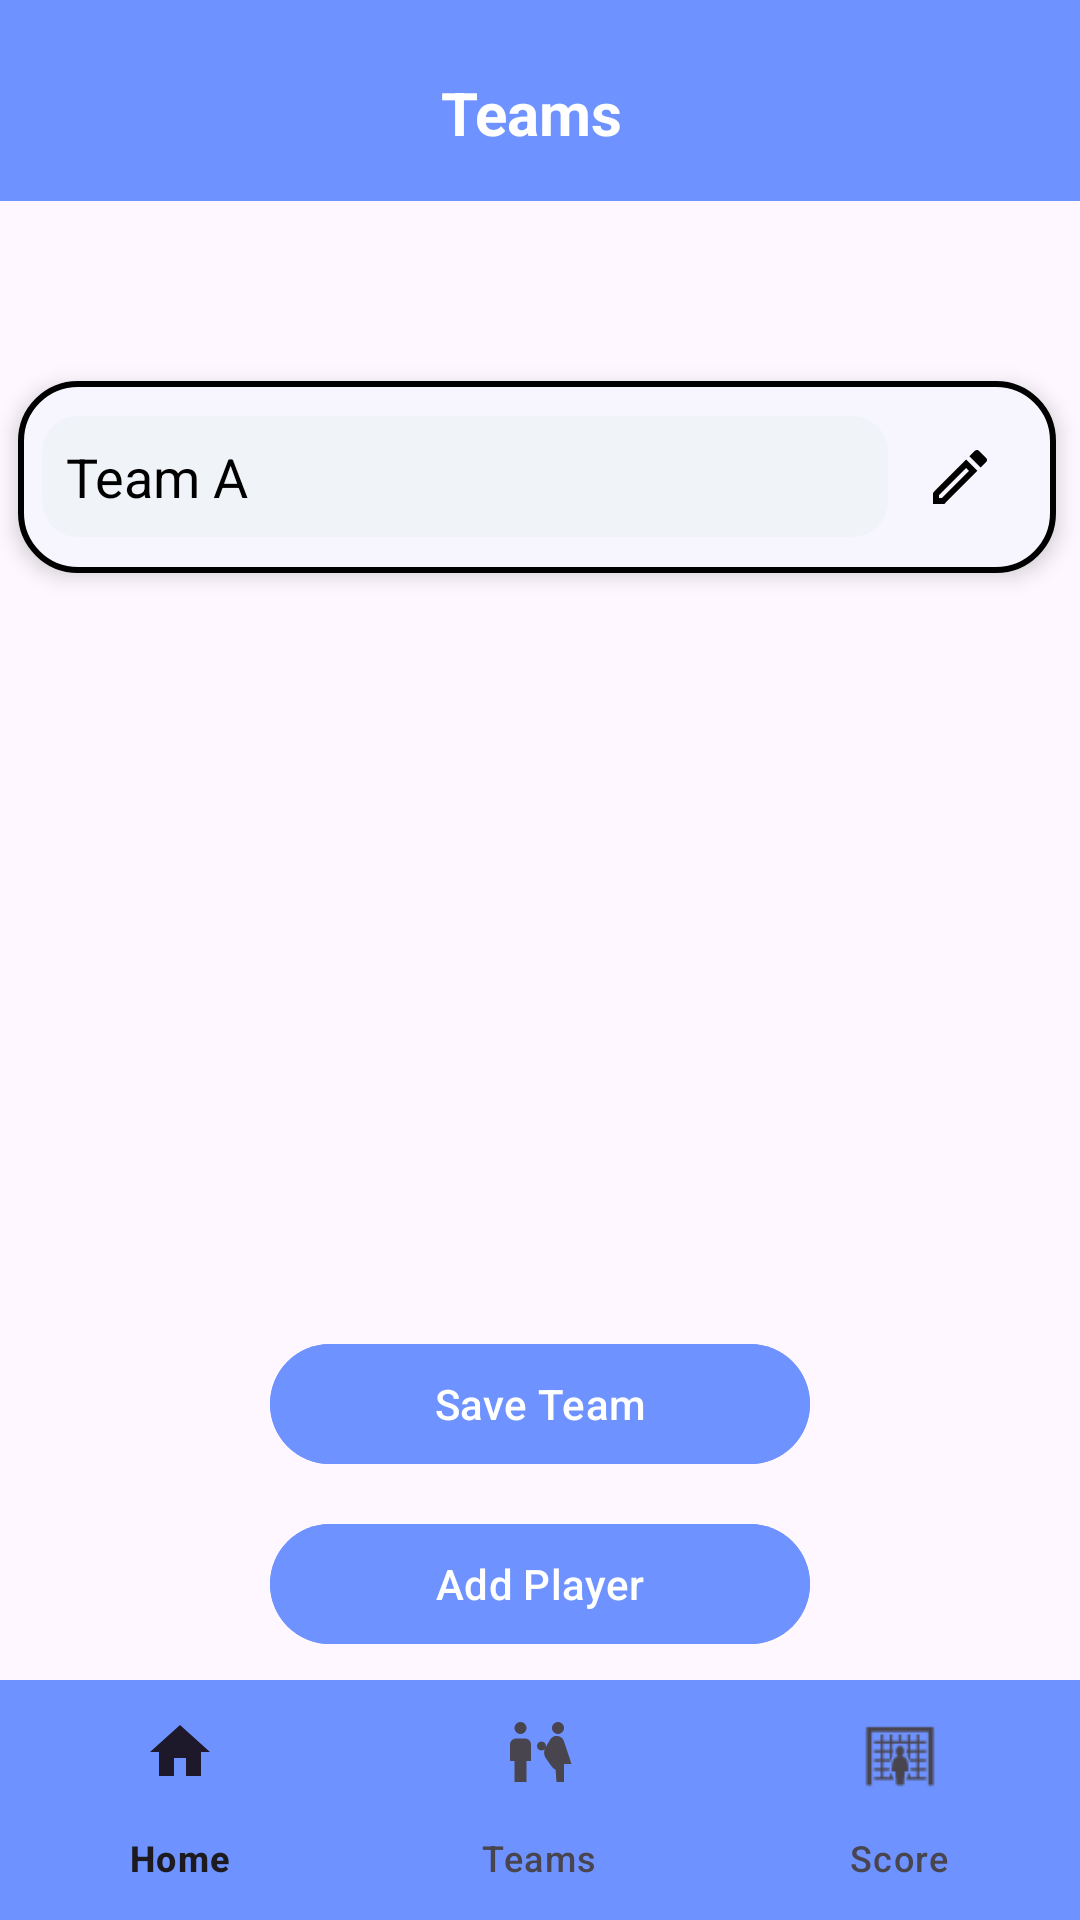

Reconstruct the res/layout file that produces this screen, plus the resources it refers to.
<!-- AndroidManifest.xml: application theme Theme.LiveScoringUI -->
<!-- res/layout/activity_team_details.xml -->
<?xml version="1.0" encoding="utf-8"?>
<LinearLayout
    xmlns:android="http://schemas.android.com/apk/res/android"
    xmlns:app="http://schemas.android.com/apk/res-auto"
    android:layout_width="match_parent"
    android:layout_height="match_parent"
    android:orientation="vertical">

    
    <LinearLayout
        android:layout_width="match_parent"
        android:layout_height="wrap_content"
        android:background="@color/blue"
        android:orientation="horizontal"
        android:padding="16dp">

        <ImageView
            android:id="@+id/backBtn"
            android:layout_width="24dp"
            android:layout_height="24dp"
            android:layout_marginTop="8dp"
            android:clickable="true"
            android:focusable="true"
            android:src="@drawable/outline_arrow_back_24"
            app:tint="@color/white"/>

        <TextView
            android:layout_width="match_parent"
            android:layout_height="wrap_content"
            android:text="Teams"
            android:gravity="center"
            android:textSize="20sp"
            android:layout_marginTop="8dp"
            android:textColor="@color/white"
            android:layout_marginRight="30dp"
            android:textStyle="bold"/>
    </LinearLayout>

    
    <LinearLayout
        android:id="@+id/teamCard"
        android:layout_width="match_parent"
        android:layout_height="wrap_content"
        android:orientation="horizontal"
        android:padding="8dp"
        android:background="@drawable/rounded_card"
        android:elevation="4dp"
        android:layout_marginTop="60dp"
        android:layout_marginBottom="6dp"
        android:layout_marginStart="6dp"
        android:layout_marginEnd="8dp"
        android:gravity="center_vertical">

        <EditText
            android:id="@+id/teamNameInput"
            android:layout_width="0dp"
            android:layout_height="wrap_content"
            android:layout_weight="1"
            android:text="Team A"
            android:hint="Enter team name"
            android:padding="8dp"
            android:textSize="18sp"
            android:textColor="@android:color/black"
            android:background="@drawable/rounded_edittext_bg"/>

        <ImageView
            android:id="@+id/editTeamBtn"
            android:layout_width="wrap_content"
            android:layout_height="wrap_content"
            android:padding="12dp"
            android:src="@drawable/outline_mode_edit_outline_24"
            android:contentDescription="Edit Team"/>
    </LinearLayout>

    
    <FrameLayout
        android:layout_width="match_parent"
        android:layout_height="0dp"
        android:layout_weight="1"
        android:padding="8dp">

        
        <TextView
            android:id="@+id/noPlayersText"
            android:layout_width="match_parent"
            android:layout_height="match_parent"
            android:text="No players are added yet"
            android:textSize="18sp"
            android:textColor="@android:color/darker_gray"
            android:gravity="center"
            android:visibility="gone"/>

        
        <ScrollView
            android:layout_width="match_parent"
            android:layout_height="match_parent">

            <LinearLayout
                android:id="@+id/teamContainer"
                android:layout_width="match_parent"
                android:layout_height="wrap_content"
                android:orientation="vertical"/>
        </ScrollView>
    </FrameLayout>

    <com.google.android.material.button.MaterialButton
        android:id="@+id/saveTeamBtn"
        android:layout_width="180dp"
        android:layout_height="48dp"
        android:layout_gravity="center"
        android:text="Save Team"
        android:textColor="@android:color/white"
        android:backgroundTint="@color/blue"
        app:iconGravity="textStart"
        app:cornerRadius="90dp"
        android:layout_marginBottom="4dp"/>
    
    <com.google.android.material.button.MaterialButton
        android:id="@+id/addPlayerBtn"
        android:layout_width="180dp"
        android:layout_height="48dp"
        android:text="Add Player"
        android:textColor="@android:color/white"
        android:layout_marginTop="8dp"
        android:layout_marginBottom="8dp"
        android:layout_gravity="center"
        android:backgroundTint="@color/blue"
        app:cornerRadius="90dp"/>

    
    <com.google.android.material.bottomnavigation.BottomNavigationView
        android:id="@+id/bottom_navigation"
        android:layout_width="match_parent"
        android:layout_height="wrap_content"
        android:background="@color/blue"
        app:itemBackground="@android:color/transparent"
        app:menu="@menu/bottom_nav_menu"/>
</LinearLayout>
<!-- resources referenced by this layout -->
<resources>
  <color name="blue">#6E92FF</color>
  <color name="white">#FFFFFF</color>
  <!-- drawable outline_mode_edit_outline_24 (drawable) -->
  <vector xmlns:android="http://schemas.android.com/apk/res/android" android:height="24dp" android:tint="#000000" android:viewportHeight="24" android:viewportWidth="24" android:width="24dp">
        
      <path android:fillColor="@android:color/white" android:pathData="M3,21l3.75,0L17.81,9.94l-3.75,-3.75L3,17.25L3,21zM5,18.08l9.06,-9.06l0.92,0.92L5.92,19L5,19L5,18.08z"/>
        
      <path android:fillColor="@android:color/white" android:pathData="M18.37,3.29c-0.39,-0.39 -1.02,-0.39 -1.41,0l-1.83,1.83l3.75,3.75l1.83,-1.83c0.39,-0.39 0.39,-1.02 0,-1.41L18.37,3.29z"/>
      
  </vector>
  <!-- drawable rounded_card (drawable) -->
  <?xml version="1.0" encoding="utf-8"?>
  <shape xmlns:android="http://schemas.android.com/apk/res/android"
      android:shape="rectangle">
  
      
      <solid android:color="#F7F6FE" />
  
      
      <corners android:radius="19dp" />
  
      
      <stroke
          android:width="2dp"
          android:color="#FF000000" /> 
  </shape>
  <!-- drawable rounded_edittext_bg (drawable) -->
  <?xml version="1.0" encoding="utf-8"?>
  <shape xmlns:android="http://schemas.android.com/apk/res/android"
      android:shape="rectangle">
      <solid android:color="#F0F3F7" /> <corners android:radius="12dp" />
  </shape>
  <style name="Theme.LiveScoringUI" parent="Base.Theme.LiveScoringUI" />
  <style name="Base.Theme.LiveScoringUI" parent="Theme.Material3.DayNight.NoActionBar">
          
          
      </style>
</resources>
